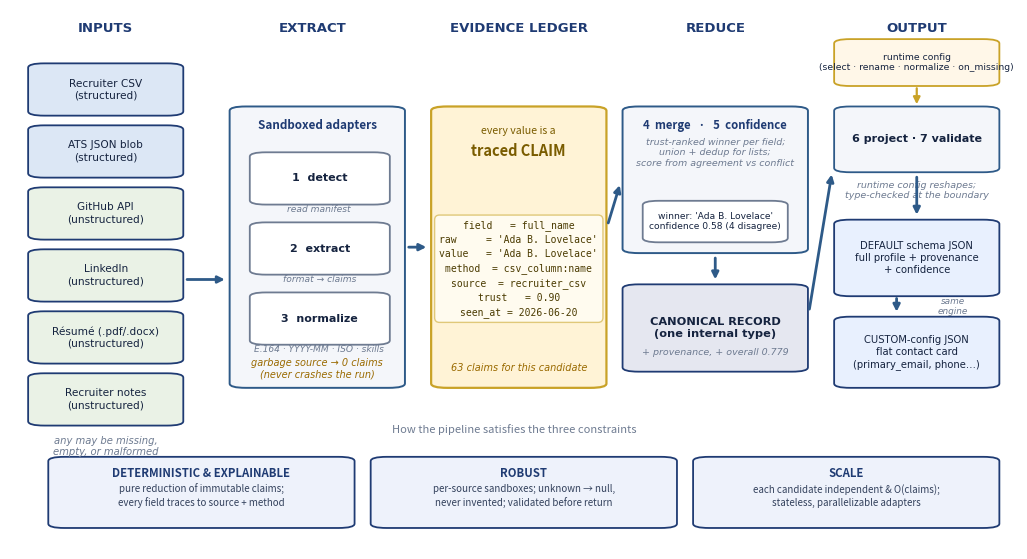

Python code for this plot:
#!/usr/bin/env python3
"""Render the high-level design flow diagram (input -> engine -> output) to PNG.

Run with the sibling venv (python-docx + matplotlib):
    ../../eightfold-candidate-transformer/.venv/bin/python make_diagram.py
"""
import matplotlib
matplotlib.use("Agg")
import matplotlib.pyplot as plt
from matplotlib.patches import FancyBboxPatch

# Palette
NAVY = "#1F3B73"
BLUE = "#2E5A88"
STRUCT = "#DCE7F5"   # structured source fill
UNSTRUCT = "#EAF2E6" # unstructured source fill
LEDGER = "#FFF3D6"   # highlighted ledger
ENGINE = "#F4F6FA"
OUT = "#E8F0FE"
PILL = "#1F3B73"
EDGE = "#6E7B91"

fig, ax = plt.subplots(figsize=(13.0, 7.0), dpi=200)
ax.set_xlim(0, 100); ax.set_ylim(0, 100); ax.axis("off")


def box(x, y, w, h, text, fc, ec=NAVY, fs=8.5, bold=False, tcolor="#15233f", lw=1.3, align="center"):
    ax.add_patch(FancyBboxPatch((x, y), w, h, boxstyle="round,pad=0.2,rounding_size=1.6",
                                fc=fc, ec=ec, lw=lw, mutation_aspect=0.5))
    ax.text(x + (w / 2 if align == "center" else 1.2), y + h / 2, text,
            ha=align if align != "center" else "center", va="center",
            fontsize=fs, color=tcolor, fontweight="bold" if bold else "normal",
            family="DejaVu Sans", linespacing=1.25)


def arrow(x1, y1, x2, y2, color=BLUE, lw=2.0):
    ax.annotate("", xy=(x2, y2), xytext=(x1, y1),
                arrowprops=dict(arrowstyle="-|>", lw=lw, color=color, shrinkA=2, shrinkB=2))


def label(x, y, text, fs=7.5, color=EDGE, style="italic", ha="center", bold=False):
    ax.text(x, y, text, ha=ha, va="center", fontsize=fs, color=color,
            fontstyle=style, family="DejaVu Sans", fontweight="bold" if bold else "normal")


# ---- column headers --------------------------------------------------------
for x, txt in [(9.5, "INPUTS"), (30, "EXTRACT"), (50.5, "EVIDENCE LEDGER"),
               (70, "REDUCE"), (90, "OUTPUT")]:
    ax.text(x, 96.5, txt, ha="center", va="center", fontsize=9.5,
            color=NAVY, fontweight="bold", family="DejaVu Sans")

# ---- INPUTS: 6 source boxes ------------------------------------------------
sources = [
    ("Recruiter CSV", "structured", STRUCT),
    ("ATS JSON blob", "structured", STRUCT),
    ("GitHub API", "unstructured", UNSTRUCT),
    ("LinkedIn", "unstructured", UNSTRUCT),
    ("Résumé (.pdf/.docx)", "unstructured", UNSTRUCT),
    ("Recruiter notes", "unstructured", UNSTRUCT),
]
top, bh, gap = 90, 9.5, 2.0
for i, (name, kind, fc) in enumerate(sources):
    y = top - i * (bh + gap)
    box(2, y - bh, 15, bh, f"{name}\n({kind})", fc, fs=7.6)
label(9.5, 19.0, "any may be missing,\nempty, or malformed", fs=7.2)

# ---- EXTRACT (sandboxed adapters) ------------------------------------------
box(22, 30, 17, 52, "", ENGINE, ec=BLUE, lw=1.4)
ax.text(30.5, 78, "Sandboxed adapters", ha="center", fontsize=8.4, fontweight="bold", color=NAVY)
for j, (n, sub) in enumerate([("1  detect", "read manifest"),
                              ("2  extract", "format → claims"),
                              ("3  normalize", "E.164 · YYYY-MM · ISO · skills")]):
    y = 64 - j * 13
    box(24, y, 13.5, 9.5, n, "#FFFFFF", ec=EDGE, fs=8, bold=True)
    label(30.7, y - 1.0, sub, fs=6.6)
label(30.5, 33.5, "garbage source → 0 claims\n(never crashes the run)", fs=7.0, color="#9A6A00")

# ---- EVIDENCE LEDGER -------------------------------------------------------
box(42, 30, 17, 52, "", LEDGER, ec="#C9A227", lw=1.6)
ax.text(50.5, 77, "every value is a", ha="center", fontsize=7.6, color="#7A5C00")
ax.text(50.5, 73, "traced CLAIM", ha="center", fontsize=10.5, fontweight="bold", color="#7A5C00")
claim_lines = ("field   = full_name\n"
               "raw     = 'Ada B. Lovelace'\n"
               "value   = 'Ada B. Lovelace'\n"
               "method  = csv_column:name\n"
               "source  = recruiter_csv\n"
               "trust   = 0.90\n"
               "seen_at = 2026-06-20")
ax.text(50.5, 52, claim_lines, ha="center", va="center", fontsize=7.0,
        family="DejaVu Sans Mono", color="#4a3a00", linespacing=1.5,
        bbox=dict(boxstyle="round,pad=0.5", fc="#FFFBEF", ec="#E0C879"))
label(50.5, 33.5, "63 claims for this candidate", fs=7.0, color="#9A6A00")

# ---- REDUCE: merge + confidence -> canonical -------------------------------
box(61, 55, 18, 27, "", ENGINE, ec=BLUE, lw=1.4)
ax.text(70, 78, "4  merge   ·   5  confidence", ha="center", fontsize=8.2, fontweight="bold", color=NAVY)
label(70, 73.5, "trust-ranked winner per field;\nunion + dedup for lists;\nscore from agreement vs conflict", fs=6.8)
box(63, 57, 14, 7.5, "winner: 'Ada B. Lovelace'\nconfidence 0.58 (4 disagree)", "#FFFFFF", ec=EDGE, fs=6.6)

box(61, 33, 18, 16, "CANONICAL RECORD\n(one internal type)", "#E5E7F0", ec=NAVY, fs=8.2, bold=True)
label(70, 36.5, "+ provenance, + overall 0.779", fs=6.8)

# ---- PROJECT + VALIDATE + OUTPUT -------------------------------------------
box(82, 70, 16, 12, "6 project · 7 validate", ENGINE, ec=BLUE, fs=8, bold=True)
label(90, 66.5, "runtime config reshapes;\ntype-checked at the boundary", fs=6.8)
# config doc feeding project from top
box(82, 86, 16, 8.5, "runtime config\n(select · rename · normalize · on_missing)", "#FFF7E8", ec="#C9A227", fs=6.7)
arrow(90, 86, 90, 82, color="#C9A227", lw=1.6)

box(82, 47, 16, 14, "DEFAULT schema JSON\nfull profile + provenance\n+ confidence", OUT, ec=NAVY, fs=7.2)
box(82, 30, 16, 13, "CUSTOM-config JSON\nflat contact card\n(primary_email, phone…)", OUT, ec=NAVY, fs=7.2)

# ---- main flow arrows ------------------------------------------------------
arrow(17.3, 50, 21.6, 50)     # inputs -> extract
arrow(39.3, 56, 41.6, 56)     # extract -> ledger
arrow(59.3, 60, 60.6, 68)     # ledger -> reduce(merge)
arrow(70, 54.5, 70, 49.5)     # merge -> canonical
arrow(79.3, 44, 81.6, 70, color=BLUE)  # canonical -> project
arrow(90, 69.5, 90, 61.5)     # project -> default out
arrow(88, 47, 88, 43.5)       # default -> custom (same engine)
label(93.6, 45, "same\nengine", fs=6.4, color=EDGE)

# ---- bottom band: how it solves -------------------------------------------
pills = [
    ("DETERMINISTIC & EXPLAINABLE", "pure reduction of immutable claims;\nevery field traces to source + method"),
    ("ROBUST", "per-source sandboxes; unknown → null,\nnever invented; validated before return"),
    ("SCALE", "each candidate independent & O(claims);\nstateless, parallelizable adapters"),
]
pw, px0 = 30, 4
for i, (title, sub) in enumerate(pills):
    x = px0 + i * (pw + 2)
    box(x, 4, pw, 13, "", "#EEF2FB", ec=NAVY, lw=1.3)
    ax.text(x + pw / 2, 13.4, title, ha="center", fontsize=8.2, fontweight="bold", color=NAVY)
    ax.text(x + pw / 2, 8.0, sub, ha="center", fontsize=7.0, color="#33415c", linespacing=1.3)

ax.text(50, 21.5, "How the pipeline satisfies the three constraints",
        ha="center", fontsize=8, color=EDGE, fontstyle="italic")

plt.savefig("flow_diagram.png", bbox_inches="tight", pad_inches=0.15, facecolor="white")
print("wrote flow_diagram.png")
